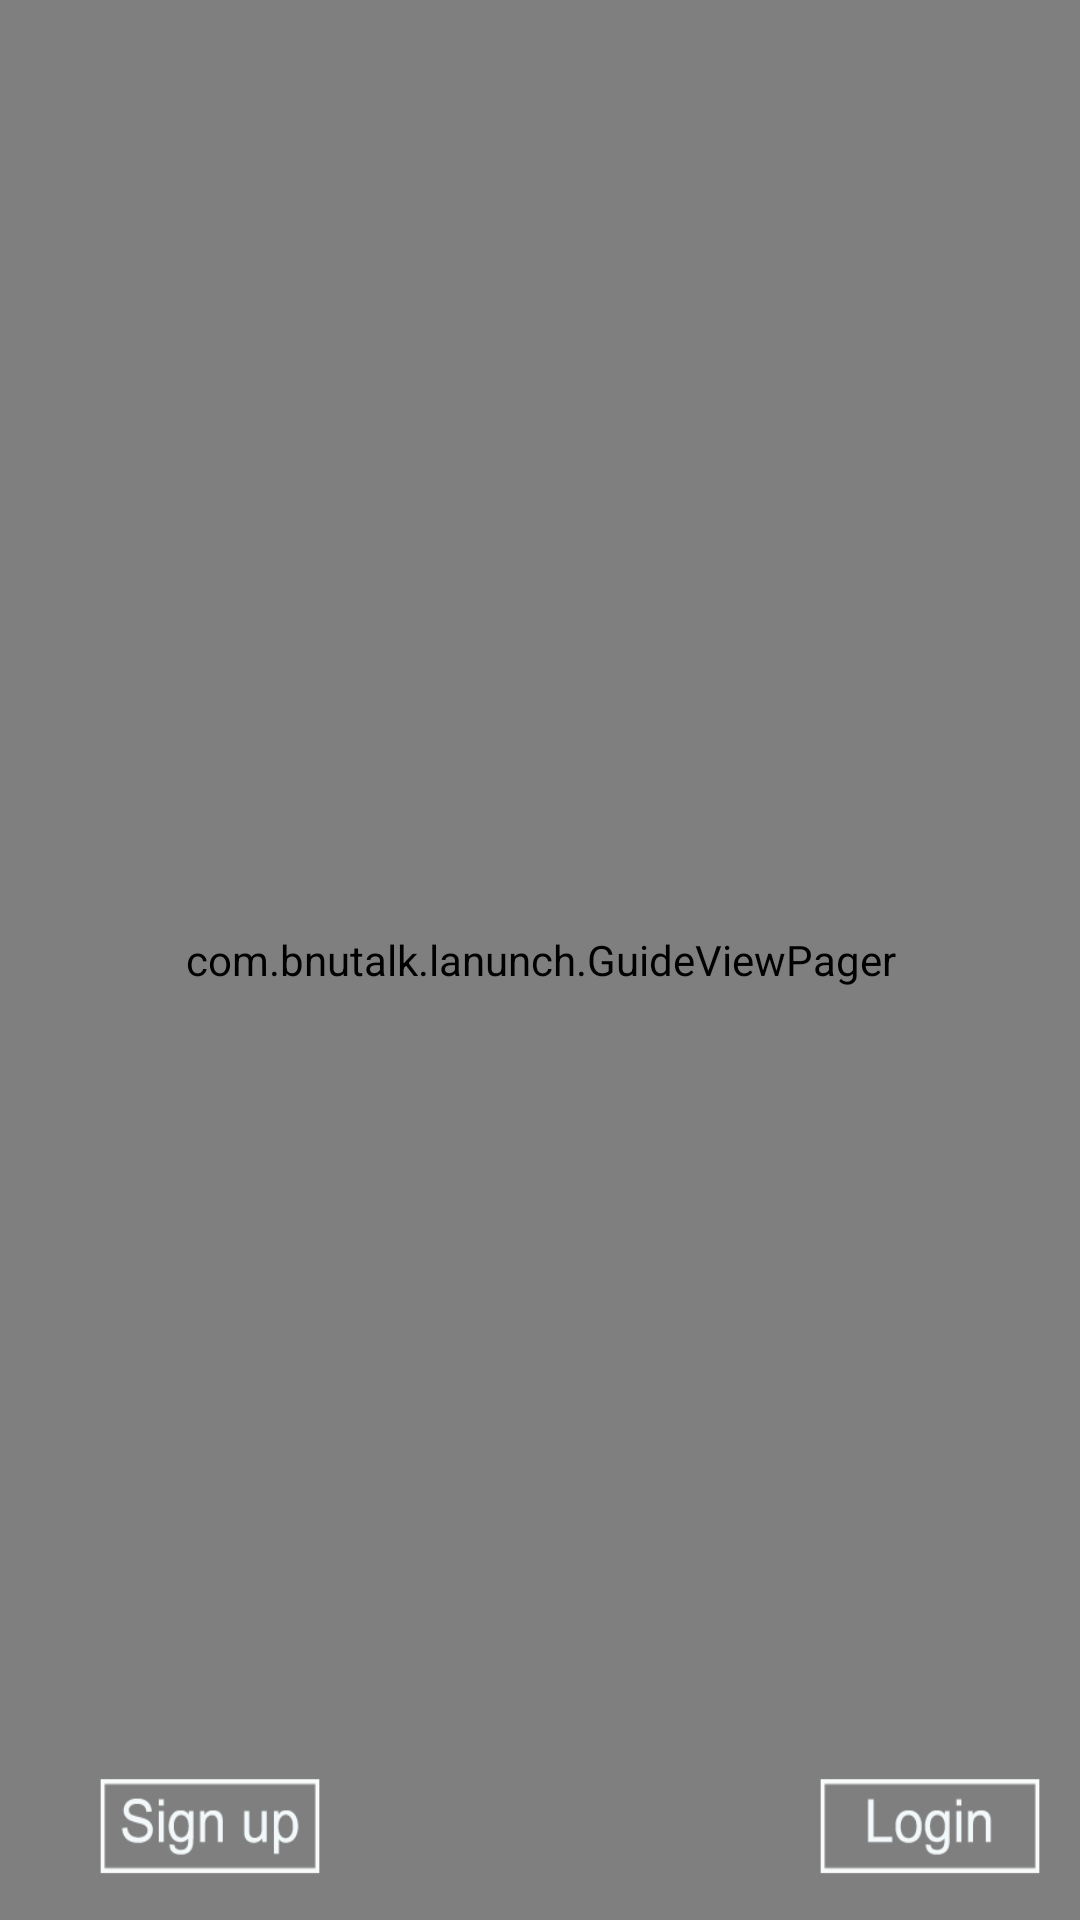

Layout XML and referenced resources for this Android screen:
<!-- AndroidManifest.xml: application theme AppTheme -->
<!-- res/layout/activity_luancher_main.xml -->
<RelativeLayout xmlns:android="http://schemas.android.com/apk/res/android"
    xmlns:tools="http://schemas.android.com/tools"
    android:layout_width="match_parent"
    android:layout_height="match_parent"
    android:background="@drawable/bg_test_launcher" >

    <com.bnutalk.lanunch.GuideViewPager
        android:id="@+id/viewpager_launcher"
        android:layout_width="match_parent"
        android:layout_height="match_parent"
        android:layout_gravity="center" 
         />

    <RelativeLayout
        android:layout_width="fill_parent"
        android:layout_height="wrap_content"
        android:orientation="vertical" >

        <Button
            android:id="@+id/btLaunSignUp"
            android:layout_width="100dp"
            android:layout_height="60dp"
            android:layout_alignParentBottom="true"
            android:layout_alignParentLeft="true"
            android:layout_marginBottom="40dip"
            android:layout_marginLeft="20dip"
            android:background="@drawable/ui_login_button2"
             />

        <Button
            android:id="@+id/btLaunLogin"
            android:layout_width="100dp"
            android:layout_height="60dp"
            android:layout_alignParentBottom="true"
            android:layout_alignParentRight="true"
            android:background="@drawable/ui_login_button1" />
        <LinearLayout
            android:id="@+id/viewGroup"
            android:layout_width="fill_parent"
            android:layout_height="wrap_content"
            android:layout_alignParentBottom="true"
            android:layout_marginBottom="30dp"
            android:gravity="center_horizontal"
            android:orientation="horizontal" >
        </LinearLayout>
    </RelativeLayout>

</RelativeLayout>
<!-- resources referenced by this layout -->
<resources>
  <!-- drawable bg_test_launcher: png bitmap (drawable-hdpi, 140521 bytes) -->
  <!-- drawable ui_login_button1: png bitmap (drawable-hdpi, 4461 bytes) -->
  <!-- drawable ui_login_button2: png bitmap (drawable-hdpi, 5120 bytes) -->
  <style name="AppTheme" parent="AppBaseTheme">
          
      </style>
  <style name="AppBaseTheme" parent="android:Theme.Light">
          
      </style>
</resources>
